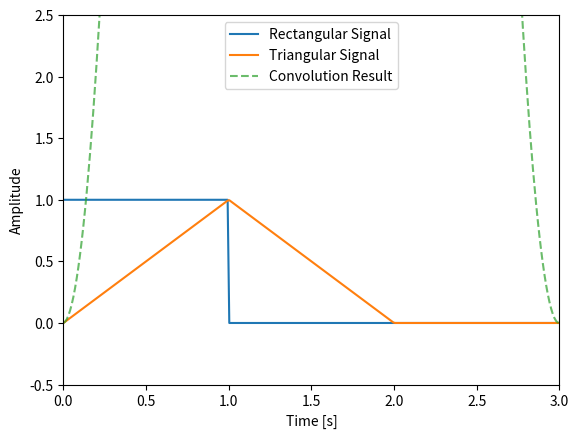

Reproduce this figure in Python.
import matplotlib.pyplot as plt
import numpy as np
import matplotlib.animation as animation

fig, ax = plt.subplots()
t = np.linspace(0, 3, 300)
rect_signal = np.where((t >= 0) & (t <= 1), 1, 0)  # Rectangular signal
tri_signal = np.maximum(0, 1 - np.abs(t - 1))  # Triangular signal
conv_result = np.convolve(rect_signal, tri_signal, mode='full')[:len(t)]

line1, = ax.plot(t, rect_signal, label='Rectangular Signal')
line2, = ax.plot(t, tri_signal, label='Triangular Signal')
line3, = ax.plot(t, conv_result, label='Convolution Result', linestyle='dashed', alpha=0.7)

ax.set(xlim=[0, 3], ylim=[-0.5, 2.5], xlabel='Time [s]', ylabel='Amplitude')
ax.legend()

def update(frame):
    line1.set_xdata(t[:frame])
    line1.set_ydata(rect_signal[:frame])

    line2.set_xdata(t[:frame])
    line2.set_ydata(tri_signal[:frame])

    line3.set_xdata(t[:frame])
    line3.set_ydata(conv_result[:frame])

ani = animation.FuncAnimation(fig=fig, func=update, frames=len(t), interval=30)
plt.show()
